Run: headless pygame with SDL's dummy video driver; simulated clock (each Clock.tick advances the game by its frame time, no real sleeping); random seed 0; keys injected as events and as key.get_pressed() state; no mouse input.
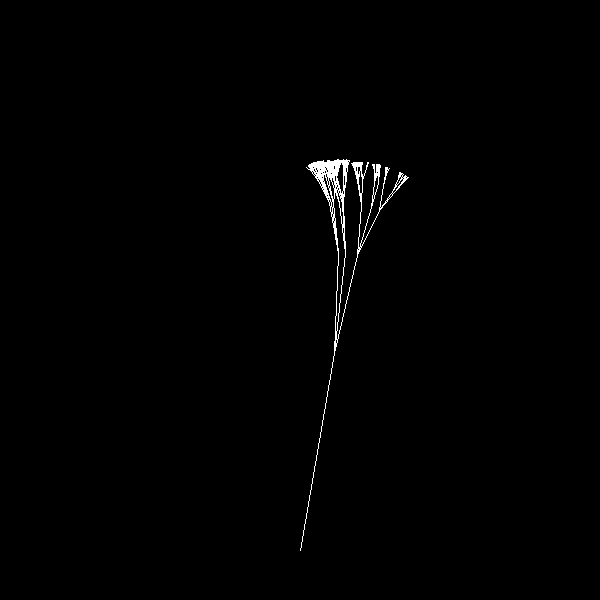
Frame 1 of 4 · flips 1–60 · no input
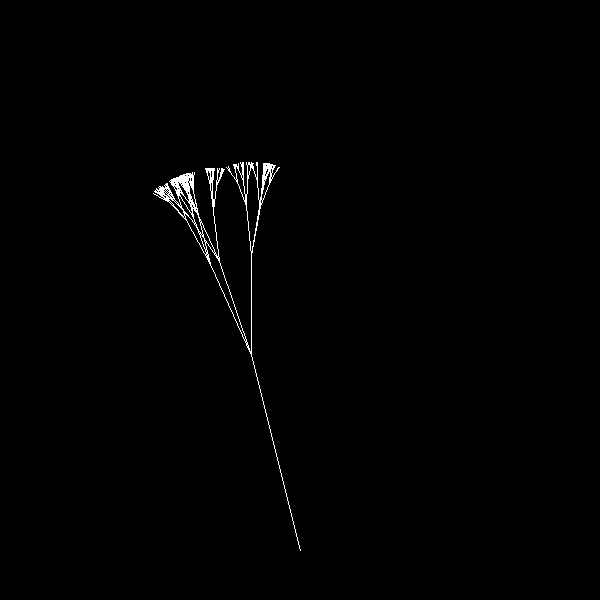
Frame 2 of 4 · flips 61–180 · tapped SPACE, RETURN · held RIGHT (→), D
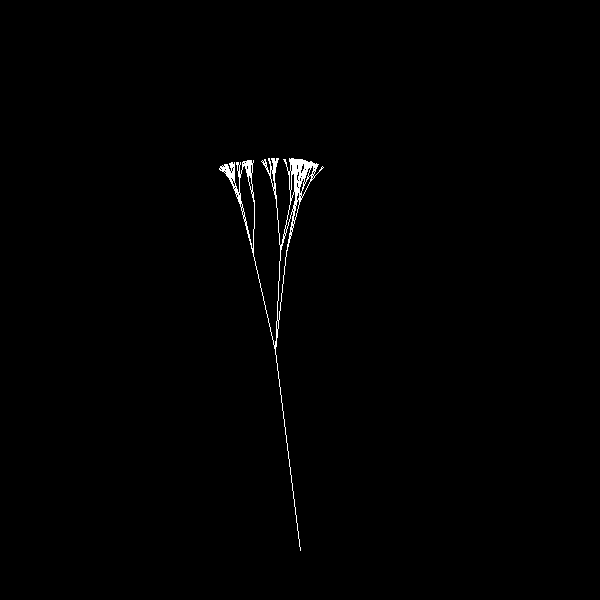
Frame 3 of 4 · flips 181–300 · held DOWN (↓), S
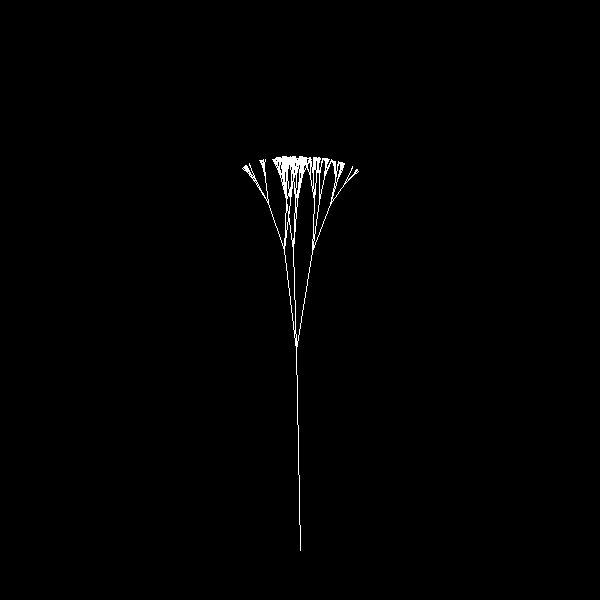
Frame 4 of 4 · flips 301–420 · held LEFT (←), A, UP (↑), W

The pygame program that drew these frames:

from __future__ import annotations  # type hint support
from typing import Any  # support for explicit 'Any' type

import time
import random
import math

try:
    import pygame
except ImportError:
    print("This program requires pygame to run.")
    print("Please install pygame (pip install pygame) and rerun.")
    exit(1)

window_w = 600
window_h = 600

base_pt = (300, 550)
base_size = 200
depth = 5

angle_spread = 15

bg_color = (0, 0, 0)
plant_color = (255, 255, 255)


def deg_to_rad(deg: float) -> float:
    return deg * math.pi / 180


def create_window(width: int, height: int, title: str) -> pygame.surface.Surface:
    pygame.init()
    win = pygame.display.set_mode((width, height), pygame.SCALED | pygame.RESIZABLE)
    pygame.display.set_caption(title)
    return win


def recusive_plant(
        win: pygame.surface.Surface, pt: tuple[float, float], base_angle: float, size: float, depth: int
) -> None:

    if depth < 0:
        return

    angle = random.randrange(base_angle - angle_spread, base_angle + angle_spread)
    rad = deg_to_rad(angle + 90)
    x_change = math.cos(rad) * size
    y_change = math.sin(rad) * size
    end = (pt[0] - x_change, pt[1] - y_change)

    pygame.draw.line(win, (255, 255, 255), pt, end)
    for i in range(3):
        recusive_plant(win, end, angle, size / 2, depth - 1)


def main():
    win = create_window(window_w, window_h, "H Recursion")

    while True:
        for event in pygame.event.get():
            if event.type == pygame.QUIT:
                return
        win.fill(bg_color)
        recusive_plant(win, base_pt, 0, base_size, depth)
        pygame.display.update()


main()
